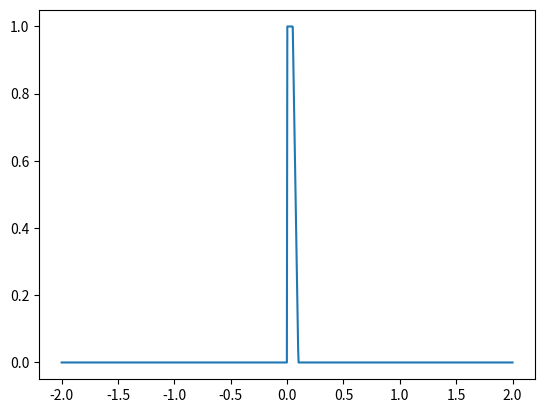

Write the Python code that produced this figure.
import numpy as np
import matplotlib.pyplot as plt

#
# def rec(t, x):
#     """Basic rectangular pulse"""
#     return 1 * (abs(t) < 0.5)
#
#
# def sgn(t, x):
#     """Sign function"""
#     return 1 * (t >= x) - 1 * (t < x)
#
#
# def u(t, x):
#     """Unit step function"""
#     return 1 * (t >= -x)


def step_function(t, x):
    return np.array(np.where(t>=-x,1,0))


# g = @(t)heaviside(t) + (1/(-T0/2)).*(t-T0/2).*heaviside(t-T0/2) + (1/(T0/2)).*(t-T0).*heaviside(t-T0)
t = np.linspace(-2, 2, 1000)
T0 =0.1



x = step_function(t, 0) + (1/(-T0/2))*(t-T0/2)*step_function(t,-T0/2) + (1/(T0/2))*(t-T0) * step_function(t,-T0)


plt.plot(t, x)
plt.show()


